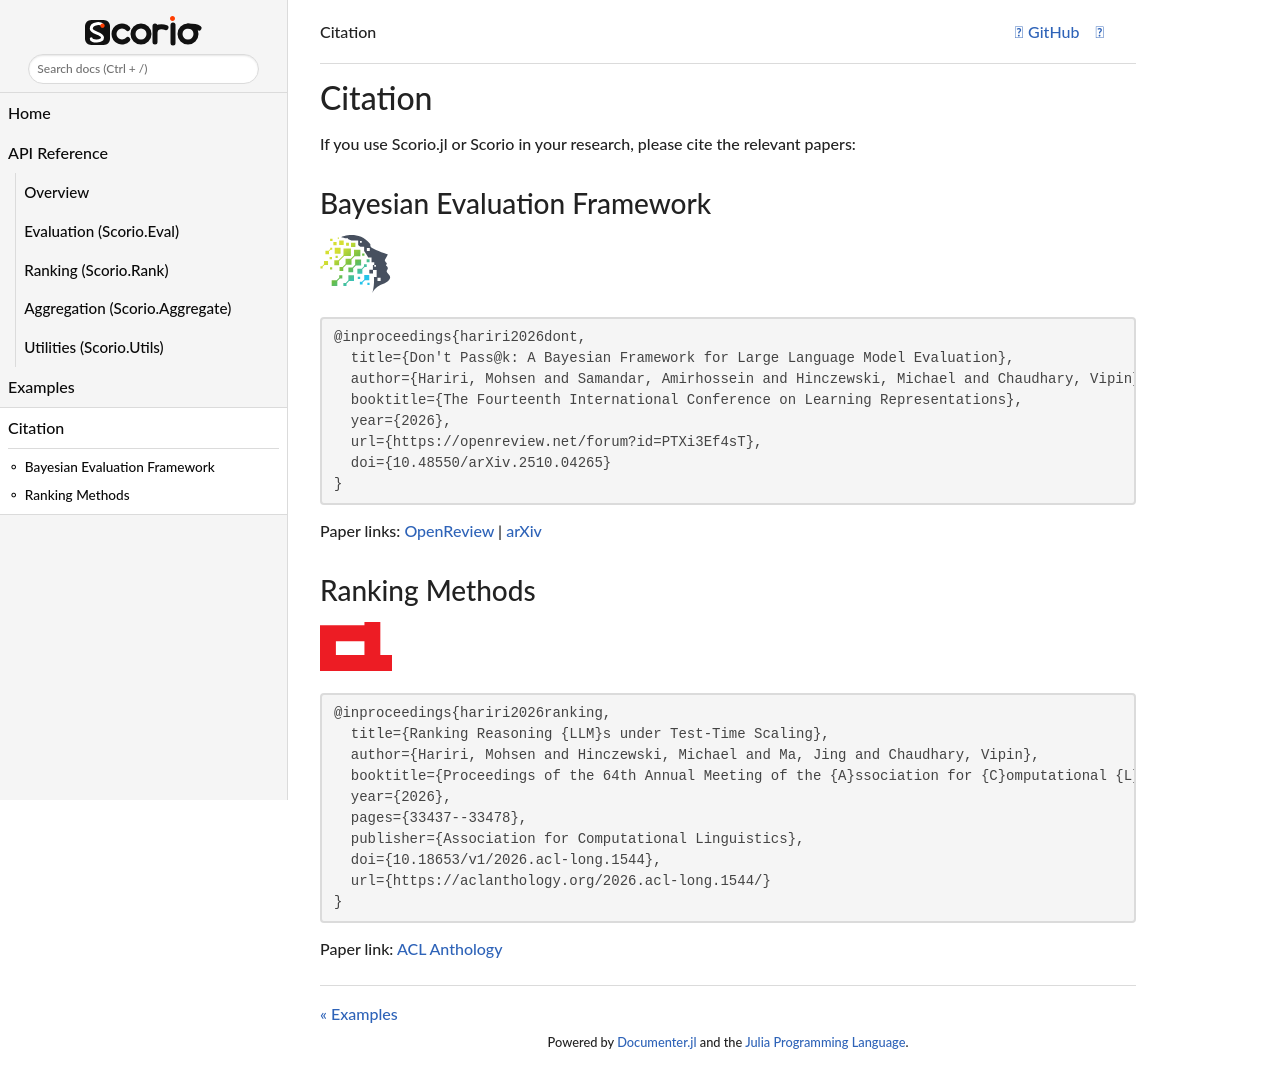

repository: mohsenhariri/scorio · page: julia/citation/index.html · generator: sphinx

Citation
========

If you use scorio in your research, please cite the relevant papers:

Bayesian Evaluation Framework
-----------------------------

.. image:: _static/ICLR.svg
   :alt: ICLR logo
   :class: venue-logo
   :width: 72px

.. code-block:: bibtex

   @inproceedings{hariri2026dont,
     title={Don't Pass@k: A Bayesian Framework for Large Language Model Evaluation},
     author={Hariri, Mohsen and Samandar, Amirhossein and Hinczewski, Michael and Chaudhary, Vipin},
     booktitle={The Fourteenth International Conference on Learning Representations},
     year={2026},
     url={https://openreview.net/forum?id=PTXi3Ef4sT},
     doi={10.48550/arXiv.2510.04265}
   }

Paper links: `OpenReview <https://openreview.net/forum?id=PTXi3Ef4sT>`__ |
`arXiv <https://arxiv.org/abs/2510.04265>`__

TailPass
--------

.. code-block:: bibtex

   @unpublished{hariri2026tailpass,
     title={Success Has a Shape: {TailPass}@k for Repeated Sampling Evaluation},
     author={Hariri, Mohsen and Hinczewski, Michael and Ayday, Erman and Chaudhary, Vipin},
     year={2026},
     note={Preprint}
   }

Ranking Methods
---------------

.. image:: _static/ACL.svg
   :alt: ACL logo
   :class: venue-logo
   :width: 72px

.. code-block:: bibtex

   @inproceedings{hariri2026ranking,
     title={Ranking Reasoning {LLM}s under Test-Time Scaling},
     author={Hariri, Mohsen and Hinczewski, Michael and Ma, Jing and Chaudhary, Vipin},
     booktitle={Proceedings of the 64th Annual Meeting of the {A}ssociation for {C}omputational {L}inguistics (Volume 1: Long Papers)},
     year={2026},
     pages={33437--33478},
     publisher={Association for Computational Linguistics},
     doi={10.18653/v1/2026.acl-long.1544},
     url={https://aclanthology.org/2026.acl-long.1544/}
   }

Paper link: `ACL Anthology <https://aclanthology.org/2026.acl-long.1544/>`__
